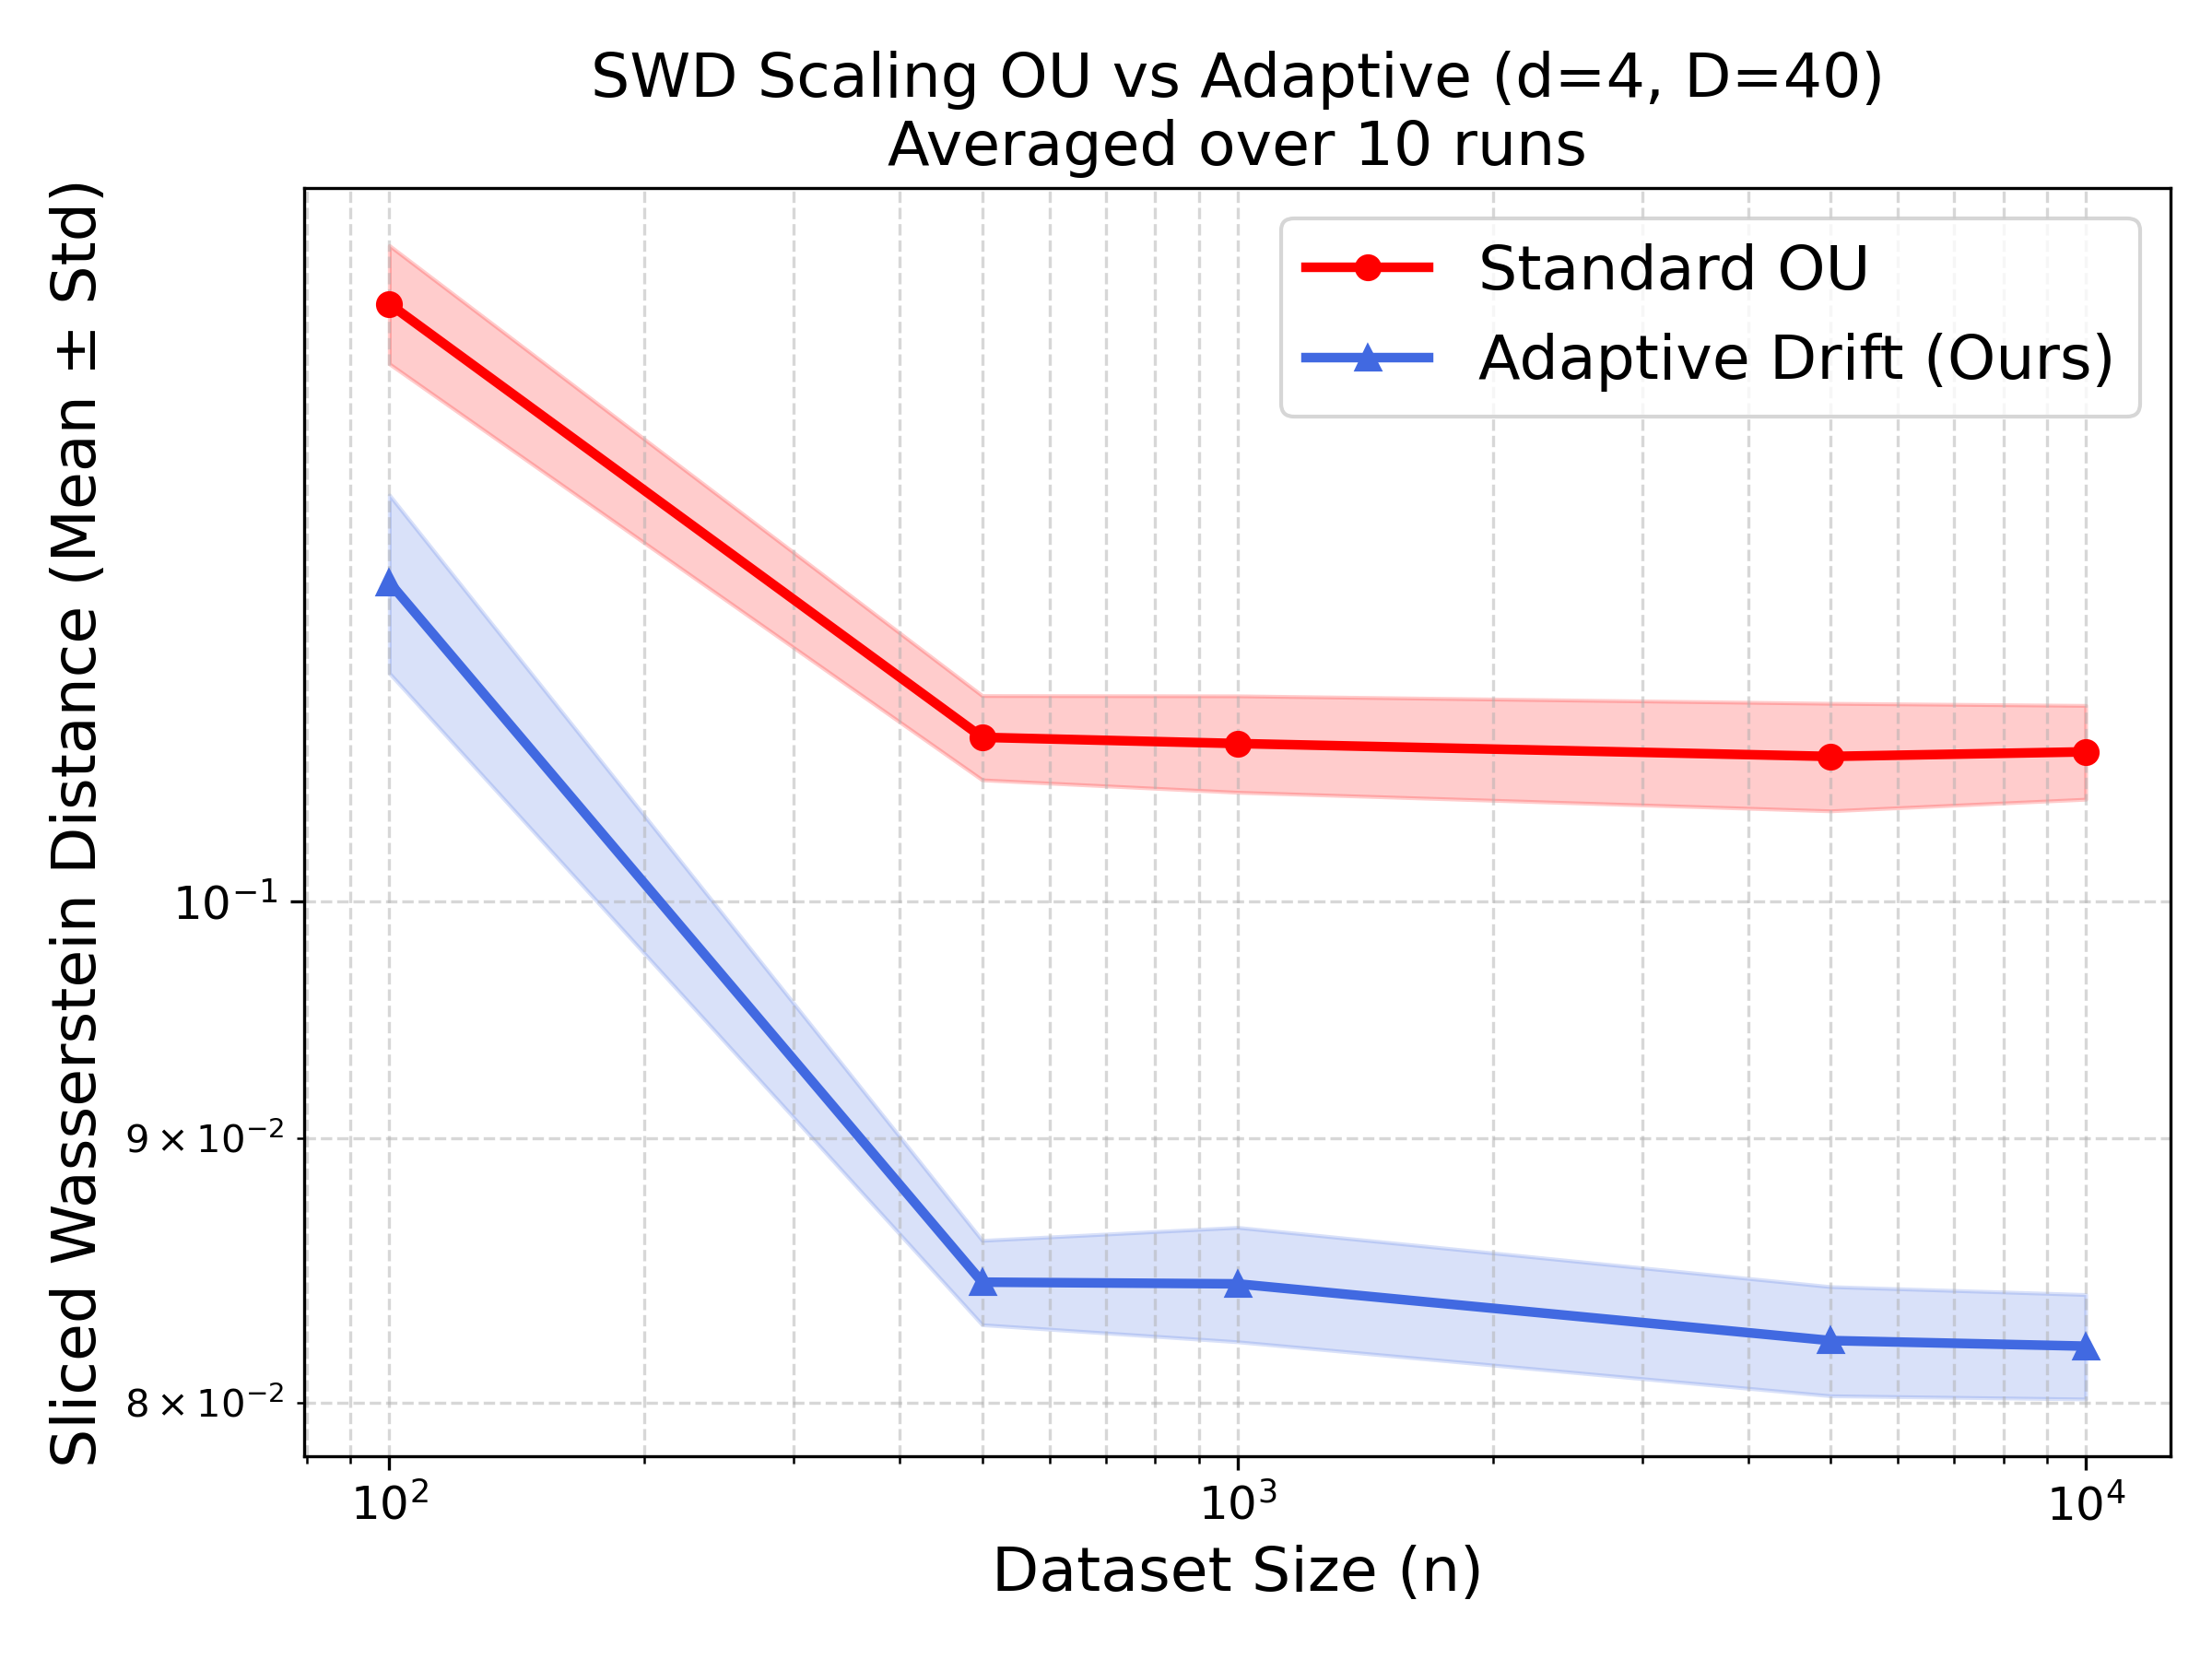

Source code (Python):
import torch
import torch.nn as nn
import torch.optim as optim
import matplotlib.pyplot as plt
import numpy as np
from tqdm.auto import tqdm
import math

DEVICE = torch.device("cuda:1" if torch.cuda.is_available() else "cpu")
print(f"Using device: {DEVICE}")

# ==========================================
# 1. EMA Helper
# ==========================================
class EMA:
    def __init__(self, model, decay=0.999):
        self.model, self.decay = model, decay
        self.shadow, self.backup = {}, {}
        for name, param in self.model.named_parameters():
            if param.requires_grad:
                self.shadow[name] = param.data.clone()

    def update(self):
        for name, param in self.model.named_parameters():
            if param.requires_grad:
                self.shadow[name] -= (1.0 - self.decay) * (self.shadow[name] - param.data)

    def apply_shadow(self):
        for name, param in self.model.named_parameters():
            if param.requires_grad:
                self.backup[name] = param.data.clone()
                param.data = self.shadow[name]

    def restore(self):
        for name, param in self.model.named_parameters():
            if param.requires_grad:
                param.data = self.backup[name]


# ==========================================
# 2. Data Generator
# ==========================================

def generate_concentric_hyperspheres(num_samples: int, intrinsic_dim: int, ambient_dim: int, seed=999) -> torch.Tensor:
    """
    Generates an inner sphere and an outer sphere.
    Creates a severe 'topological hole' (a radial vacuum) that traps standard SGMs.
    """
    n_half = num_samples // 2
    
    # Inner Sphere (Radius 1)
    x_inner = torch.randn(n_half, intrinsic_dim + 1)
    x_inner /= torch.norm(x_inner, dim=1, keepdim=True)
    
    # Outer Sphere (Radius 4)
    x_outer = torch.randn(num_samples - n_half, intrinsic_dim + 1)
    x_outer /= torch.norm(x_outer, dim=1, keepdim=True)
    x_outer *= 4.0 
    
    x_combined = torch.cat([x_inner, x_outer], dim=0)
    
    # Embed into ambient space
    padding = torch.zeros(num_samples, ambient_dim - (intrinsic_dim + 1))
    x_embedded = torch.cat([x_combined, padding], dim=1)
    
    # Apply fixed random rotation
    rng_state = torch.get_rng_state()
    torch.manual_seed(seed)
    q, _ = torch.linalg.qr(torch.randn(ambient_dim, ambient_dim))
    torch.set_rng_state(rng_state)
    
    return x_embedded @ q

def sliced_wasserstein_distance(x: torch.Tensor, y: torch.Tensor, num_projections: int = 1000):
    dim = x.shape[1]
    projections = torch.randn(dim, num_projections, device=x.device)
    projections /= torch.norm(projections, dim=0, keepdim=True)
    x_proj, _ = torch.sort(x @ projections, dim=0)
    y_proj, _ = torch.sort(y @ projections, dim=0)
    return torch.mean(torch.abs(x_proj - y_proj)).item()


# ==========================================
# 3. SDE Schedule
# ==========================================
class AdaptiveDriftSchedule:
    def __init__(self, intrinsic_dim: int, beta_smoothness: float = 2, t_0: float = 1e-6):
        self.d = intrinsic_dim
        self.beta = beta_smoothness
        self.t_0 = t_0
        self.gamma = (self.beta * max(self.d - 2, 0)) / (self.d * (self.beta + 1))

    def get_drift_coef(self, t: torch.Tensor) -> torch.Tensor:
        return torch.clamp(t, min=self.t_0) ** (-self.gamma)

    def get_exact_marginals(self, t: torch.Tensor):
        t_safe = torch.clamp(t, min=self.t_0)
        integrated_alpha = (
            t_safe if self.gamma == 0.0
            else (t_safe ** (1 - self.gamma)) / (1 - self.gamma)
        )
        m_t = torch.exp(-integrated_alpha)
        sigma_t_sq = 1.0 - torch.exp(-2.0 * integrated_alpha)
        return m_t, sigma_t_sq

    def integrated_alpha_interval(self, t_low: torch.Tensor, t_high: torch.Tensor) -> torch.Tensor:
        t_lo = torch.clamp(t_low,  min=self.t_0)
        t_hi = torch.clamp(t_high, min=self.t_0)
        if self.gamma == 0.0:
            return t_hi - t_lo
        else:
            return (t_hi ** (1 - self.gamma) - t_lo ** (1 - self.gamma)) / (1 - self.gamma)

    def get_time_grid(self, steps: int, device=None) -> torch.Tensor:
        if self.gamma == 0.0:
            grid = torch.linspace(1.0, self.t_0, steps + 1)
        else:
            phi_T  = 1.0 ** (1 - self.gamma) / (1 - self.gamma)     
            phi_t0 = self.t_0 ** (1 - self.gamma) / (1 - self.gamma) 
            phi_grid = torch.linspace(phi_T, phi_t0, steps + 1)
            grid = ((1 - self.gamma) * phi_grid) ** (1 / (1 - self.gamma))

        if device is not None:
            grid = grid.to(device)
        return grid


# ==========================================
# 4. Score Network
# ==========================================
class SinusoidalPositionEmbeddings(nn.Module):
    def __init__(self, dim: int):
        super().__init__()
        self.dim = dim

    def forward(self, time: torch.Tensor):
        time = time.squeeze(-1)                 
        half_dim = self.dim // 2
        embeddings = math.log(10000) / (half_dim - 1)
        embeddings = torch.exp(torch.arange(half_dim, device=time.device) * -embeddings)
        embeddings = time[:, None] * embeddings[None, :]   
        return torch.cat((embeddings.sin(), embeddings.cos()), dim=-1)

class ScoreMLP(nn.Module):
    def __init__(self, ambient_dim: int, hidden_dim: int = 1024, time_emb_dim: int = 128):
        super().__init__()
        self.time_mlp = nn.Sequential(
            SinusoidalPositionEmbeddings(time_emb_dim),
            nn.Linear(time_emb_dim, time_emb_dim * 2), nn.ReLU(),
            nn.Linear(time_emb_dim * 2, time_emb_dim)
        )
        self.net = nn.Sequential(
            nn.Linear(ambient_dim + time_emb_dim, hidden_dim), nn.ReLU(),
            nn.Linear(hidden_dim, hidden_dim), nn.ReLU(),
            nn.Linear(hidden_dim, hidden_dim), nn.ReLU(),
            nn.Linear(hidden_dim, ambient_dim)
        )

    def forward(self, x, t):
        return self.net(torch.cat([x, self.time_mlp(t)], dim=1))


# ==========================================
# 5. Sampler
# ==========================================
def euler_maruyama_sampler(model, schedule: AdaptiveDriftSchedule, shape, steps=1500):
    model.eval()
    x = torch.randn(shape, device=DEVICE)
    time_steps = torch.linspace(1.0, schedule.t_0, steps, device=DEVICE)
    dt = (1.0 - schedule.t_0) / steps

    with torch.no_grad():
        for t_val in time_steps:
            t = torch.full((shape[0], 1), t_val.item(), device=DEVICE)
            alpha_t = schedule.get_drift_coef(t)
            score   = model(x, t)
            drift   = alpha_t * x + 2.0 * alpha_t * score
            z       = torch.randn_like(x) if t_val.item() > schedule.t_0 else torch.zeros_like(x)
            x       = x + drift * dt + torch.sqrt(2 * alpha_t) * z * math.sqrt(dt)
    return x.cpu()


# ==========================================
# 6. Training Loop
# ==========================================
def train_model_robust(data, schedule, ambient_dim, iterations=5000, desc="Training"):
    model     = ScoreMLP(ambient_dim=ambient_dim).to(DEVICE)
    ema       = EMA(model)
    optimizer = optim.Adam(model.parameters(), lr=5e-5)
    scheduler = optim.lr_scheduler.CosineAnnealingLR(optimizer, T_max=iterations, eta_min=1e-6)
    data      = data.to(DEVICE)
    batch_size = min(512, data.shape[0])

    model.train()
    for _ in range(iterations):
        idx  = torch.randint(0, data.shape[0], (batch_size,), device=DEVICE)
        x_0  = data[idx]
        t    = torch.rand(batch_size, 1, device=DEVICE) * (1.0 - schedule.t_0) + schedule.t_0
        m_t, sigma_t_sq = schedule.get_exact_marginals(t)
        sigma_t = torch.sqrt(sigma_t_sq)
        z    = torch.randn_like(x_0)
        x_t  = m_t * x_0 + sigma_t * z
        loss = torch.mean(sigma_t_sq * (model(x_t, t) - (-z / sigma_t)) ** 2)
        optimizer.zero_grad()
        loss.backward()
        torch.nn.utils.clip_grad_norm_(model.parameters(), 1.0)
        optimizer.step()
        scheduler.step()
        ema.update()

    return model, ema


# ==========================================
# 7. Execution & Statistical Plotting
# ==========================================
if __name__ == "__main__":
    n_values = [100, 500, 1000, 5000, 10000]
    num_runs = 10  # Added 10 runs

    # Initialize matrices to store results: [runs, n_values]
    raw_results = {
        "Standard OU": np.zeros((num_runs, len(n_values))),
        "Adaptive Drift (Ours)": np.zeros((num_runs, len(n_values))),
    }

    intrinsic_dim = 4
    ambient_dim = 40
    iterations = 5000

    print(f"\nStarting {num_runs} separate runs for statistical validation...")
    
    for run in range(num_runs):
        print(f"\n--- Run {run + 1}/{num_runs} ---")
        
        for i, n in enumerate(tqdm(n_values, desc=f"Evaluating Sizes (Run {run+1})")):
            # Generate fresh data per run to capture data sampling variance
            data = generate_concentric_hyperspheres(n, intrinsic_dim=intrinsic_dim, ambient_dim=ambient_dim, seed=run)
            true_data = generate_concentric_hyperspheres(2000, intrinsic_dim=intrinsic_dim, ambient_dim=ambient_dim, seed=run)

            ou_sched   = AdaptiveDriftSchedule(intrinsic_dim=2)   
            adp_sched  = AdaptiveDriftSchedule(intrinsic_dim=intrinsic_dim)   

            _, ema_ou  = train_model_robust(data, ou_sched,  ambient_dim=ambient_dim, iterations=iterations, desc="Training OU")
            _, ema_adp = train_model_robust(data, adp_sched, ambient_dim=ambient_dim, iterations=iterations, desc="Training Adp")

            ema_ou.apply_shadow()
            ema_adp.apply_shadow()

            def swd(samples):
                return sliced_wasserstein_distance(samples, true_data)

            # Store the SWD metric in our numpy arrays
            raw_results["Standard OU"][run, i] = swd(euler_maruyama_sampler(ema_ou.model, ou_sched, (2000, ambient_dim), steps=1000))
            raw_results["Adaptive Drift (Ours)"][run, i] = swd(euler_maruyama_sampler(ema_adp.model, adp_sched, (2000, ambient_dim), steps=1000))

    # ---- Plot ---------------------------------------------------------------
    styles = {
        "Standard OU": dict(color="red", marker="o", linestyle="-", linewidth=2.5),
        "Adaptive Drift (Ours)": dict(color="royalblue", marker="^", linestyle="-", linewidth=2.5),
    }

    plt.figure(figsize=(8, 6))
    ax = plt.gca()

    print("\n--- Final Statistical Results (10 Runs) ---")
    
    for label, data_matrix in raw_results.items():
        # Calculate statistics
        means = np.mean(data_matrix, axis=0)
        variances = np.var(data_matrix, axis=0)
        stds = np.std(data_matrix, axis=0)
        
        # Print variances for the paper/tables
        print(f"{label} Mean: {np.round(means, 5)}")
        print(f"{label} Variance: {np.round(variances, 7)}")
        
        # Plot mean line
        line, = ax.plot(n_values, means, label=label, **styles[label])
        
        # Add shaded region for standard deviation (confidence interval)
        ax.fill_between(n_values, means - stds, means + stds, color=line.get_color(), alpha=0.2)

    ax.set_xscale("log")
    ax.set_yscale("log")
    ax.set_xlabel("Dataset Size (n)", fontsize=16)
    ax.set_ylabel("Sliced Wasserstein Distance (Mean ± Std)", fontsize=16)
    ax.set_title(f"SWD Scaling OU vs Adaptive (d={intrinsic_dim}, D={ambient_dim})\nAveraged over 10 runs", fontsize=16)
    ax.grid(True, which="both", ls="--", alpha=0.5)
    ax.legend(fontsize=16)
    plt.xticks(fontsize=12)
    plt.yticks(fontsize=12)

    plt.tight_layout()
    plt.savefig("exp1_sphere.pdf", dpi=300)
    print("\nSaved as 'exp1_sphere.pdf'")
    plt.show()
